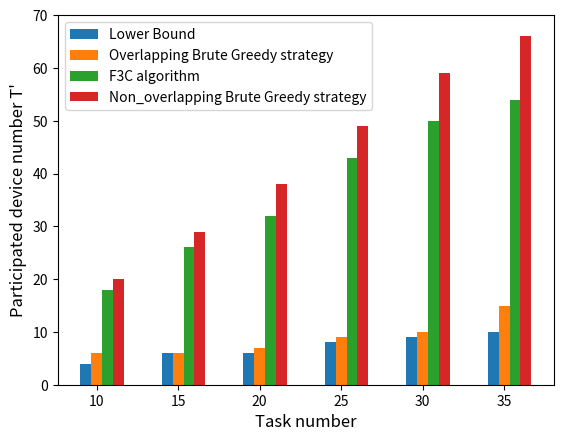

This chart was generated by the following Python code:
import numpy as np
import matplotlib.pyplot as plt

#task_num = ['10','12','14','16','18','20']
task_num = ['10','15','20','25','30','35']

size = 6
x = np.arange(size)

CF=[18,26,32,43,50,54]
overlap_BruteGreedy=[6,6,7,9,10,15]
non_overlap_BruteGreedy=[20,29,38,49,59,66]
lower_bound=[4,6,6,8,9,10]

total_width, n = 0.8, 6
width = total_width / n
x = x - (total_width - width) / size

plt.bar(x, lower_bound, width=width, label='Lower Bound')
plt.bar(x+width, overlap_BruteGreedy, width=width, label='Overlapping Brute Greedy strategy',tick_label = task_num)
plt.bar(x+2*width, CF, width=width,  label='F3C algorithm')
plt.bar(x+3*width, non_overlap_BruteGreedy, width=width, label='Non_overlapping Brute Greedy strategy')


plt.ylabel("Participated device number T'",fontsize=12)
plt.xlabel("Task number",fontsize=12)
plt.ylim(0,70)
plt.legend()
plt.show()
